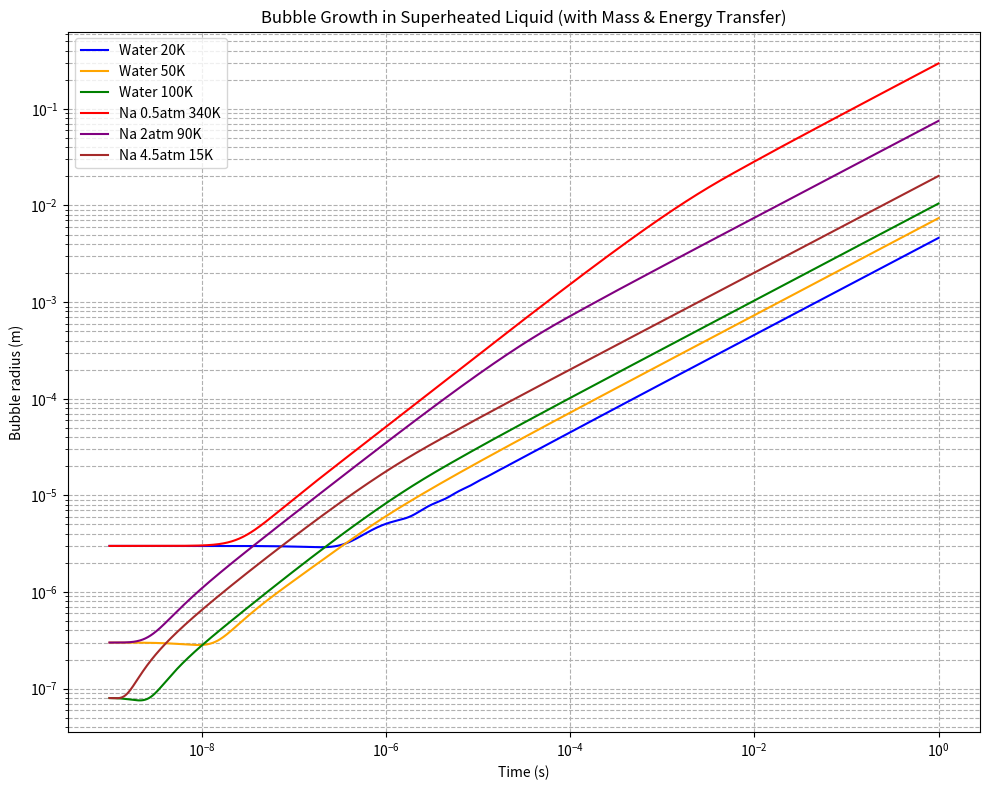
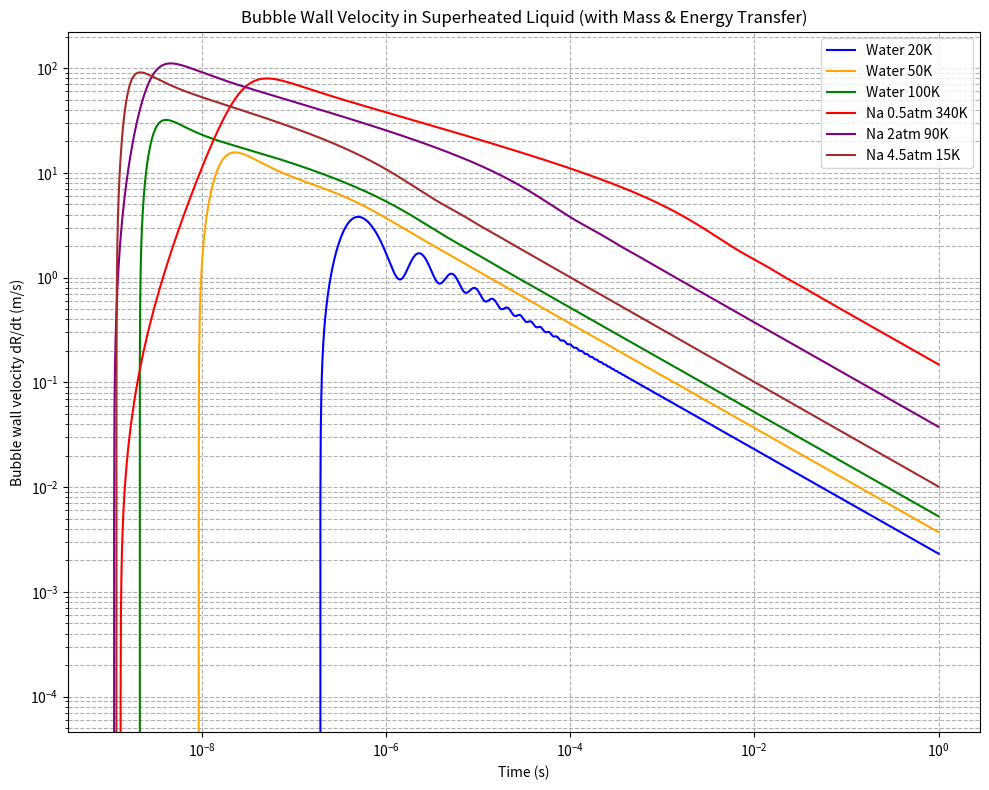

Here is the Python script that generated these plots, in order:
import numpy as np
import matplotlib.pyplot as plt
from scipy.integrate import solve_ivp
from scipy.interpolate import interp1d
from tqdm import tqdm  # Import tqdm for progress bar

# Define fluid properties and simulation cases
fluids = {
    'water': {
        'cases': [
            {'name': 'Water 20K', 'p_inf': 1.013e5, 'Delta_T': 20, 'color': 'blue'},
            {'name': 'Water 50K', 'p_inf': 1.013e5, 'Delta_T': 50, 'color': 'orange'},
            {'name': 'Water 100K', 'p_inf': 1.013e5, 'Delta_T': 100, 'color': 'green'}
        ],
        'properties': {
            'rho_l': 958.4,        # liquid density (kg/m³)
            'c_l': 4216,           # specific heat capacity of liquid (J/kg/K)
            'lambda_l': 0.68,      # thermal conductivity of liquid (W/m/K)
            'L': 2.257e6,          # latent heat of vaporization (J/kg) - will use the interpolation function
            'R_gas': 461.5,        # specific gas constant for vapor (J/kg/K)
            'sigma': 0.0589,       # surface tension (N/m)
            'eta_l': 0,            # dynamic viscosity (Pa.s)
            'T_sat': 373.15,       # saturation temperature at 1 atm (K)
            'c_v': 1418,           # specific heat at constant volume for vapor (J/kg/K)
            'beta': 1000           # thermal enhancement factor (assumed)
        },
        'initial_radii': {
            20: 3e-6,    # 3 micrometers for ΔT = 20K
            50: 3e-7,    # 300 nanometers for ΔT = 50K
            100: 8e-8    # 80 nanometers for ΔT = 100K
        }
    },
    'sodium': {
        'cases': [
            {'name': 'Na 0.5atm 340K', 'p_inf': 0.5*1.013e5, 'Delta_T': 340, 'color': 'red'},
            {'name': 'Na 2atm 90K', 'p_inf': 2*1.013e5, 'Delta_T': 90, 'color': 'purple'},
            {'name': 'Na 4.5atm 15K', 'p_inf': 4.5*1.013e5, 'Delta_T': 15, 'color': 'brown'}
        ],
        'properties': {
            # You'll need to update these with actual sodium properties
            'rho_l': 800,          # placeholder for liquid sodium density (kg/m³)
            'c_l': 1300,           # placeholder for specific heat capacity (J/kg/K)
            'lambda_l': 60,        # placeholder for thermal conductivity (W/m/K)
            'L': 4e6,              # placeholder for latent heat (J/kg)
            'R_gas': 361.5,        # placeholder for gas constant of sodium vapor (J/kg/K)
            'sigma': 0.16,         # placeholder for surface tension (N/m)
            'eta_l': 0,            # placeholder for dynamic viscosity (Pa.s)
            'T_sat': 1156,         # placeholder for saturation temperature (K)
            'c_v': 900,            # placeholder for specific heat at constant volume (J/kg/K)
            'beta': 1000           # thermal enhancement factor (assumed)
        },
        'initial_radii': {
            # Placeholders for sodium initial radii (you'll need to adjust these)
            340: 3e-6,
            90: 3e-7,
            15: 8e-8
        }
    }
}

# Water latent heat interpolation data
water_temperature_K = np.array([
    273.15, 275, 280, 285, 290, 295, 300, 305, 310, 315, 320,
    325, 330, 335, 340, 345, 350, 355, 360, 365, 370, 373.15,
    375, 380, 385, 390, 400, 410, 420, 430, 440, 450, 460, 470,
    480, 490, 500, 510, 520, 530, 540, 550, 560, 570, 580, 590,
    600, 610, 620, 625, 630, 635, 640, 645, 647.3
])

# Latent heat in kJ/kg
water_latent_heat_kJ_per_kg = np.array([
    2502, 2497, 2485, 2473, 2461, 2449, 2438, 2426, 2414, 2402, 2390,
    2378, 2366, 2354, 2342, 2329, 2317, 2304, 2291, 2278, 2265, 2257,
    2252, 2239, 2225, 2212, 2183, 2153, 2123, 2091, 2059, 2024, 1989,
    1951, 1912, 1870, 1825, 1779, 1730, 1679, 1622, 1564, 1499, 1429,
    1353, 1274, 1176, 1068, 941, 858, 781, 683, 560, 361, 0
])

# Create interpolation function for water
water_latent_heat_interp = interp1d(
    water_temperature_K, water_latent_heat_kJ_per_kg * 1000,  # Convert to J/kg
    kind='linear', bounds_error=False, fill_value=(water_latent_heat_kJ_per_kg[0]*1000, 0)
)

# TODO: Add sodium latent heat interpolation data
# This is a placeholder - you'll need to add actual sodium data
sodium_temperature_K = np.array([800, 900, 1000, 1100, 1156, 1200, 1300, 1400])
sodium_latent_heat_kJ_per_kg = np.array([4500, 4400, 4300, 4200, 4100, 4000, 3800, 3600])

# Create interpolation function for sodium
sodium_latent_heat_interp = interp1d(
    sodium_temperature_K, sodium_latent_heat_kJ_per_kg * 1000,  # Convert to J/kg
    kind='linear', bounds_error=False, fill_value=(sodium_latent_heat_kJ_per_kg[0]*1000, sodium_latent_heat_kJ_per_kg[-1]*1000)
)

# Function to get latent heat based on fluid type and temperature
def get_latent_heat(fluid_type, temperature_K):
    """
    Get latent heat for a given fluid at a specific temperature.
    
    Args:
        fluid_type (str): 'water' or 'sodium'
        temperature_K (float): Temperature in Kelvin
        
    Returns:
        float: Latent heat in J/kg
    """
    if fluid_type == 'water':
        return water_latent_heat_interp(temperature_K)
    elif fluid_type == 'sodium':
        return sodium_latent_heat_interp(temperature_K)
    else:
        raise ValueError(f"Unknown fluid type: {fluid_type}")

# Define the system of ODEs
def bubble_odes(t, y, fluid_type, properties, T_inf):
    R, R_dot, rho_v, T_s = y
    
    # Extract fluid properties
    rho_l = properties['rho_l']
    c_l = properties['c_l']
    lambda_l = properties['lambda_l']
    R_gas = properties['R_gas']
    sigma = properties['sigma']
    eta_l = properties['eta_l']
    p_inf = properties['p_inf']
    beta = properties['beta']

    if R <= 0:
        return [0, 0, 0, 0]

    # Temperature gradient at interface (assuming quasi-steady conduction)
    dTdr = (T_inf - T_s) / R
     
    # Get latent heat at interface temperature
    L = get_latent_heat(fluid_type, T_s)
    
    # Mass flux at the interface
    j = lambda_l * dTdr / L

    # Liquid velocity at interface
    v_lR = R_dot - j / rho_l

    # Vapor pressure from ideal gas law
    p_v = rho_v * R_gas * T_s

    # Interface pressure balance (includes surface tension and viscosity terms)
    p_lR = p_v + j * v_lR - 2 * sigma / R - 4 * eta_l * v_lR / R

    # Rayleigh-Plesset type equation (modified)
    dR_dt = R_dot
    R_ddot = (p_lR - p_inf) / (rho_l * R) + (v_lR**2) / (2 * R) - 2 * v_lR * R_dot / R

    # Mass conservation inside bubble
    drho_v_dt = (3 * (j - rho_v * v_lR)) / R

    # Energy conservation at the interface (liquid side energy loss)
    alpha = lambda_l / (rho_l * c_l)  # thermal diffusivity of liquid
    Grad_dist = beta * np.sqrt(np.pi * alpha * t)  # characteristic length scale for diffusion
    dT_s_dt = (lambda_l / (rho_l * c_l)) * ((T_inf - T_s) / (Grad_dist**2)) - ((v_lR) * ((T_inf - T_s)/Grad_dist))

    return [dR_dt, R_ddot, drho_v_dt, dT_s_dt]

# Time span for simulation
t_span = (1e-9, 1)
points = 5000
t_eval = np.logspace(np.log10(t_span[0]), np.log10(t_span[1]), points)

# Function to run simulation and generate plots
def run_simulation_and_plot(selected_fluids=['water']):
    # Create figures for each plot type
    radius_fig = plt.figure(figsize=(10, 8))
    velocity_fig = plt.figure(figsize=(10, 8))
    
    # Keep track of all cases to include in legends
    all_cases = []
    
    # Process each selected fluid
    for fluid_type in selected_fluids:
        fluid = fluids[fluid_type]
        cases = fluid['cases']
        properties = fluid['properties']
        initial_radii = fluid['initial_radii']
        
        # Process each case for the current fluid
        for case in tqdm(cases, desc=f"Processing {fluid_type} cases"):
            # Set up parameters for this case
            p_inf = case['p_inf']
            Delta_T = case['Delta_T']
            T_sat = properties['T_sat']
            T_inf = T_sat + Delta_T
            color = case['color']
            name = case['name']
            
            # Add this case to our tracking list
            all_cases.append(case)
            
            # Initial conditions
            R0 = initial_radii[Delta_T]
            R_dot0 = 0.0
            T_s0 = T_sat
            rho_v0 = p_inf / (properties['R_gas'] * T_sat)  # initial vapor density
            
            # Copy properties and update pressure for this case
            case_properties = properties.copy()
            case_properties['p_inf'] = p_inf
            
            # Initial conditions vector: [R, R_dot, rho_v, T_s]
            y0 = [R0, R_dot0, rho_v0, T_s0]
            
            # Solve the ODE system
            sol = solve_ivp(
                lambda t, y: bubble_odes(t, y, fluid_type, case_properties, T_inf), 
                t_span, y0, t_eval=t_eval, method='Radau', rtol=1e-6, atol=1e-9
            )
            
            # Extract results
            times = sol.t
            radii = sol.y[0]
            velocities = sol.y[1]
            
            # Plot radius vs time
            plt.figure(radius_fig.number)
            plt.plot(times, radii, label=name, color=color)
            
            # Plot velocity vs time
            plt.figure(velocity_fig.number)
            plt.plot(times, velocities, label=name, color=color)
    
    # Finalize radius plot
    plt.figure(radius_fig.number)
    plt.xscale('log')
    plt.yscale('log')
    plt.xlabel('Time (s)')
    plt.ylabel('Bubble radius (m)')
    plt.title('Bubble Growth in Superheated Liquid (with Mass & Energy Transfer)')
    plt.grid(True, which='both', ls='--')
    plt.legend()
    plt.tight_layout()
    plt.savefig('bubble_radius_vs_time.png', dpi=300)
    
    # Finalize velocity plot
    plt.figure(velocity_fig.number)
    plt.xscale('log')
    plt.yscale('log')
    plt.xlabel('Time (s)')
    plt.ylabel('Bubble wall velocity dR/dt (m/s)')
    plt.title('Bubble Wall Velocity in Superheated Liquid (with Mass & Energy Transfer)')
    plt.grid(True, which='both', ls='--')
    plt.legend()
    plt.tight_layout()
    plt.savefig('bubble_velocity_vs_time.png', dpi=300)
    
    return radius_fig, velocity_fig

# Run the simulation with both fluids
if __name__ == "__main__":
    # Run simulation for water only (original case)
    # run_simulation_and_plot(['water'])
    
    # Run simulation for both water and sodium
    run_simulation_and_plot(['water', 'sodium'])
    
    # Display all plots
    plt.show()
